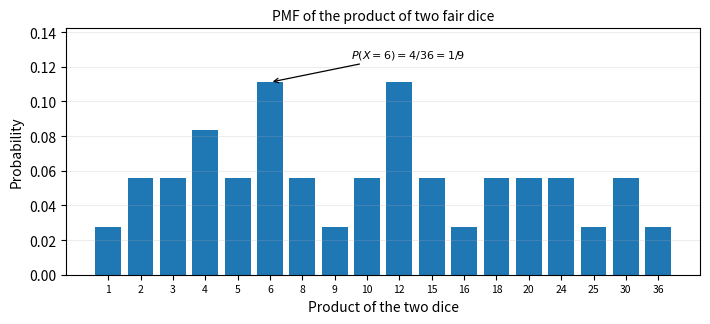

This figure's Python source: (Note: this script raises an exception after producing the figure.)
"""Plot the product-dice PMF using outcome counts worked out on paper."""

import matplotlib.pyplot as plt


# From the 6-by-6 outcome table, count the ordered pairs giving each product.
# For example, product 4 has (1,4), (2,2), (4,1), while product 6 has
# (1,6), (2,3), (3,2), (6,1). These theoretical counts add up to 36.
products = [1, 2, 3, 4, 5, 6, 8, 9, 10, 12, 15, 16, 18, 20, 24, 25, 30, 36]
favourable_counts = [1, 2, 2, 3, 2, 4, 2, 1, 2, 4, 2, 1, 2, 2, 2, 1, 2, 1]

# All 36 ordered outcomes are equally likely, so P(product=x) = count(x)/36.
probabilities = [count / 36 for count in favourable_counts]
positions = range(len(products))

# Keep the plotting setup separate so the labels and limits are easy to adjust.
fig, ax = plt.subplots(figsize=(7.2, 3.35))
ax.bar(positions, probabilities)
ax.set_xticks(list(positions), [str(value) for value in products], fontsize=7.5)
ax.set_xlabel("Product of the two dice")
ax.set_ylabel("Probability")
ax.set_title("PMF of the product of two fair dice", fontsize=10)
ax.grid(axis="y", alpha=0.22)
ax.set_ylim(0, max(probabilities) * 1.28)
ax.annotate(r"$P(X=6)=4/36=1/9$",
            xy=(products.index(6), probabilities[products.index(6)]),
            xytext=(products.index(6) + 2.5, max(probabilities) * 1.13),
            arrowprops={"arrowstyle": "->", "lw": 0.9}, fontsize=8)
fig.tight_layout()
fig.savefig("figs/C10/Q03.png", dpi=220, bbox_inches="tight")
plt.close(fig)

print("Q3: plotted the PMF from theoretical favourable-outcome counts divided by 36.")
